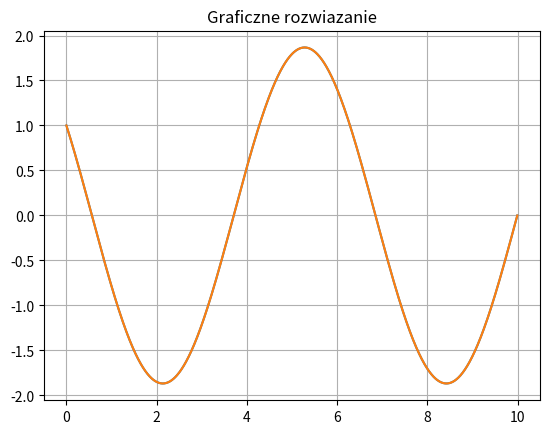

Write the Python code that produced this figure.
import time
import numpy as np
import numpy.linalg as lg
import matplotlib.pyplot as plt


N_INPUT = 1000
N = N_INPUT - 2
h=0.01

#PLOTTING
def plot(arr_y,title = "Graficzne rozwiazanie"):
    arr_x = np.array([i*h for i in range(0,N_INPUT)])
    plt.title(title)
    plt.grid(True)
    plt.plot(arr_x,arr_y)
    plt.show()

#MAKING TRIDIAGONAL MATRIX
def tridiag(a, b, c, k1=-1, k2=0, k3=1):
    return np.diag(a, k1) + np.diag(b, k2) + np.diag(c, k3)

#CLASSICAL THOMAS SOLVER
def TDMA1(a,b,c,d):
    n = len(d)
    w= np.zeros(n-1,float)
    g= np.zeros(n, float)
    p = np.zeros(n,float)
    
    w[0] = c[0]/b[0]
    g[0] = d[0]/b[0]

    for i in range(1,n-1):
        w[i] = c[i]/(b[i] - a[i-1]*w[i-1])
    for i in range(1,n):
        g[i] = (d[i] - a[i-1]*g[i-1])/(b[i] - a[i-1]*w[i-1])
    p[n-1] = g[n-1]
    for i in range(n-1,0,-1):
        p[i-1] = g[i-1] - w[i-1]*p[i]
    return p

#THOMAS SOLVER MODIFIED
def TDMA(a,b,c,d):
    n = len(d)
    w= np.zeros(n-1,np.float64)
    g= np.zeros(n, np.float64)
    p = np.zeros(n+2,np.float64)
    p[0] = 1
    p[n+1] = 0
    w[0] = c[0]/b[0]
    g[0] = d[0]/b[0]
    for i in range(1,n-1):
        w[i] = c[i]/(b[i] - a[i-1]*w[i-1])
    for i in range(1,n):
        g[i] = (d[i] - a[i-1]*g[i-1])/(b[i] - a[i-1]*w[i-1])
    p[n] = g[n-1]
    for i in range(n-1,0,-1):
        p[i] = g[i-1] - w[i-1]*p[i+1]
    return p

#setup for thomas
a = np.ones(N-1, np.float64)
b = np.array([(h*h)-2 for i in range(0,N)],np.float64)
c = np.ones(N-1,np.float64)
d = np.zeros(N,np.float64)
d[0] = -1

#setup for matrix
a1 = np.ones(N_INPUT-1,np.float64)
a1[N_INPUT-2] = 0
b1 = np.array([(h*h)-2 for i in range(0,N_INPUT)],np.float64)
b1[N_INPUT-1] = 1
b1[0] = 1
c1 = np.ones(N_INPUT-1,np.float64)
c1[0] = 0
d1 = np.zeros(N_INPUT)
d1[0] = 1

matrixA = tridiag(a1,b1,c1)


#measure time for thomas
start = time.time()
y_thomas = TDMA(a,b,c,d)
end = time.time()
value = end - start

#measure time for LU
start1 = time.time()
y_lu = lg.solve(matrixA,d1)
end1 = time.time()
value1 = end1 - start1

#PRINTING AND PLOTTING
print(f"Solved matrixA with numpy no efficent with time: {value1}:\n")
print(f"Solved matrixA with thomas algorithm in time: {value}:\n")
print(f"Porownanie wzgledne czasu LU do czasu thomasa:\n{np.float64(value1/value)}")
plot(y_thomas)
plot(y_lu)
print(y_thomas)